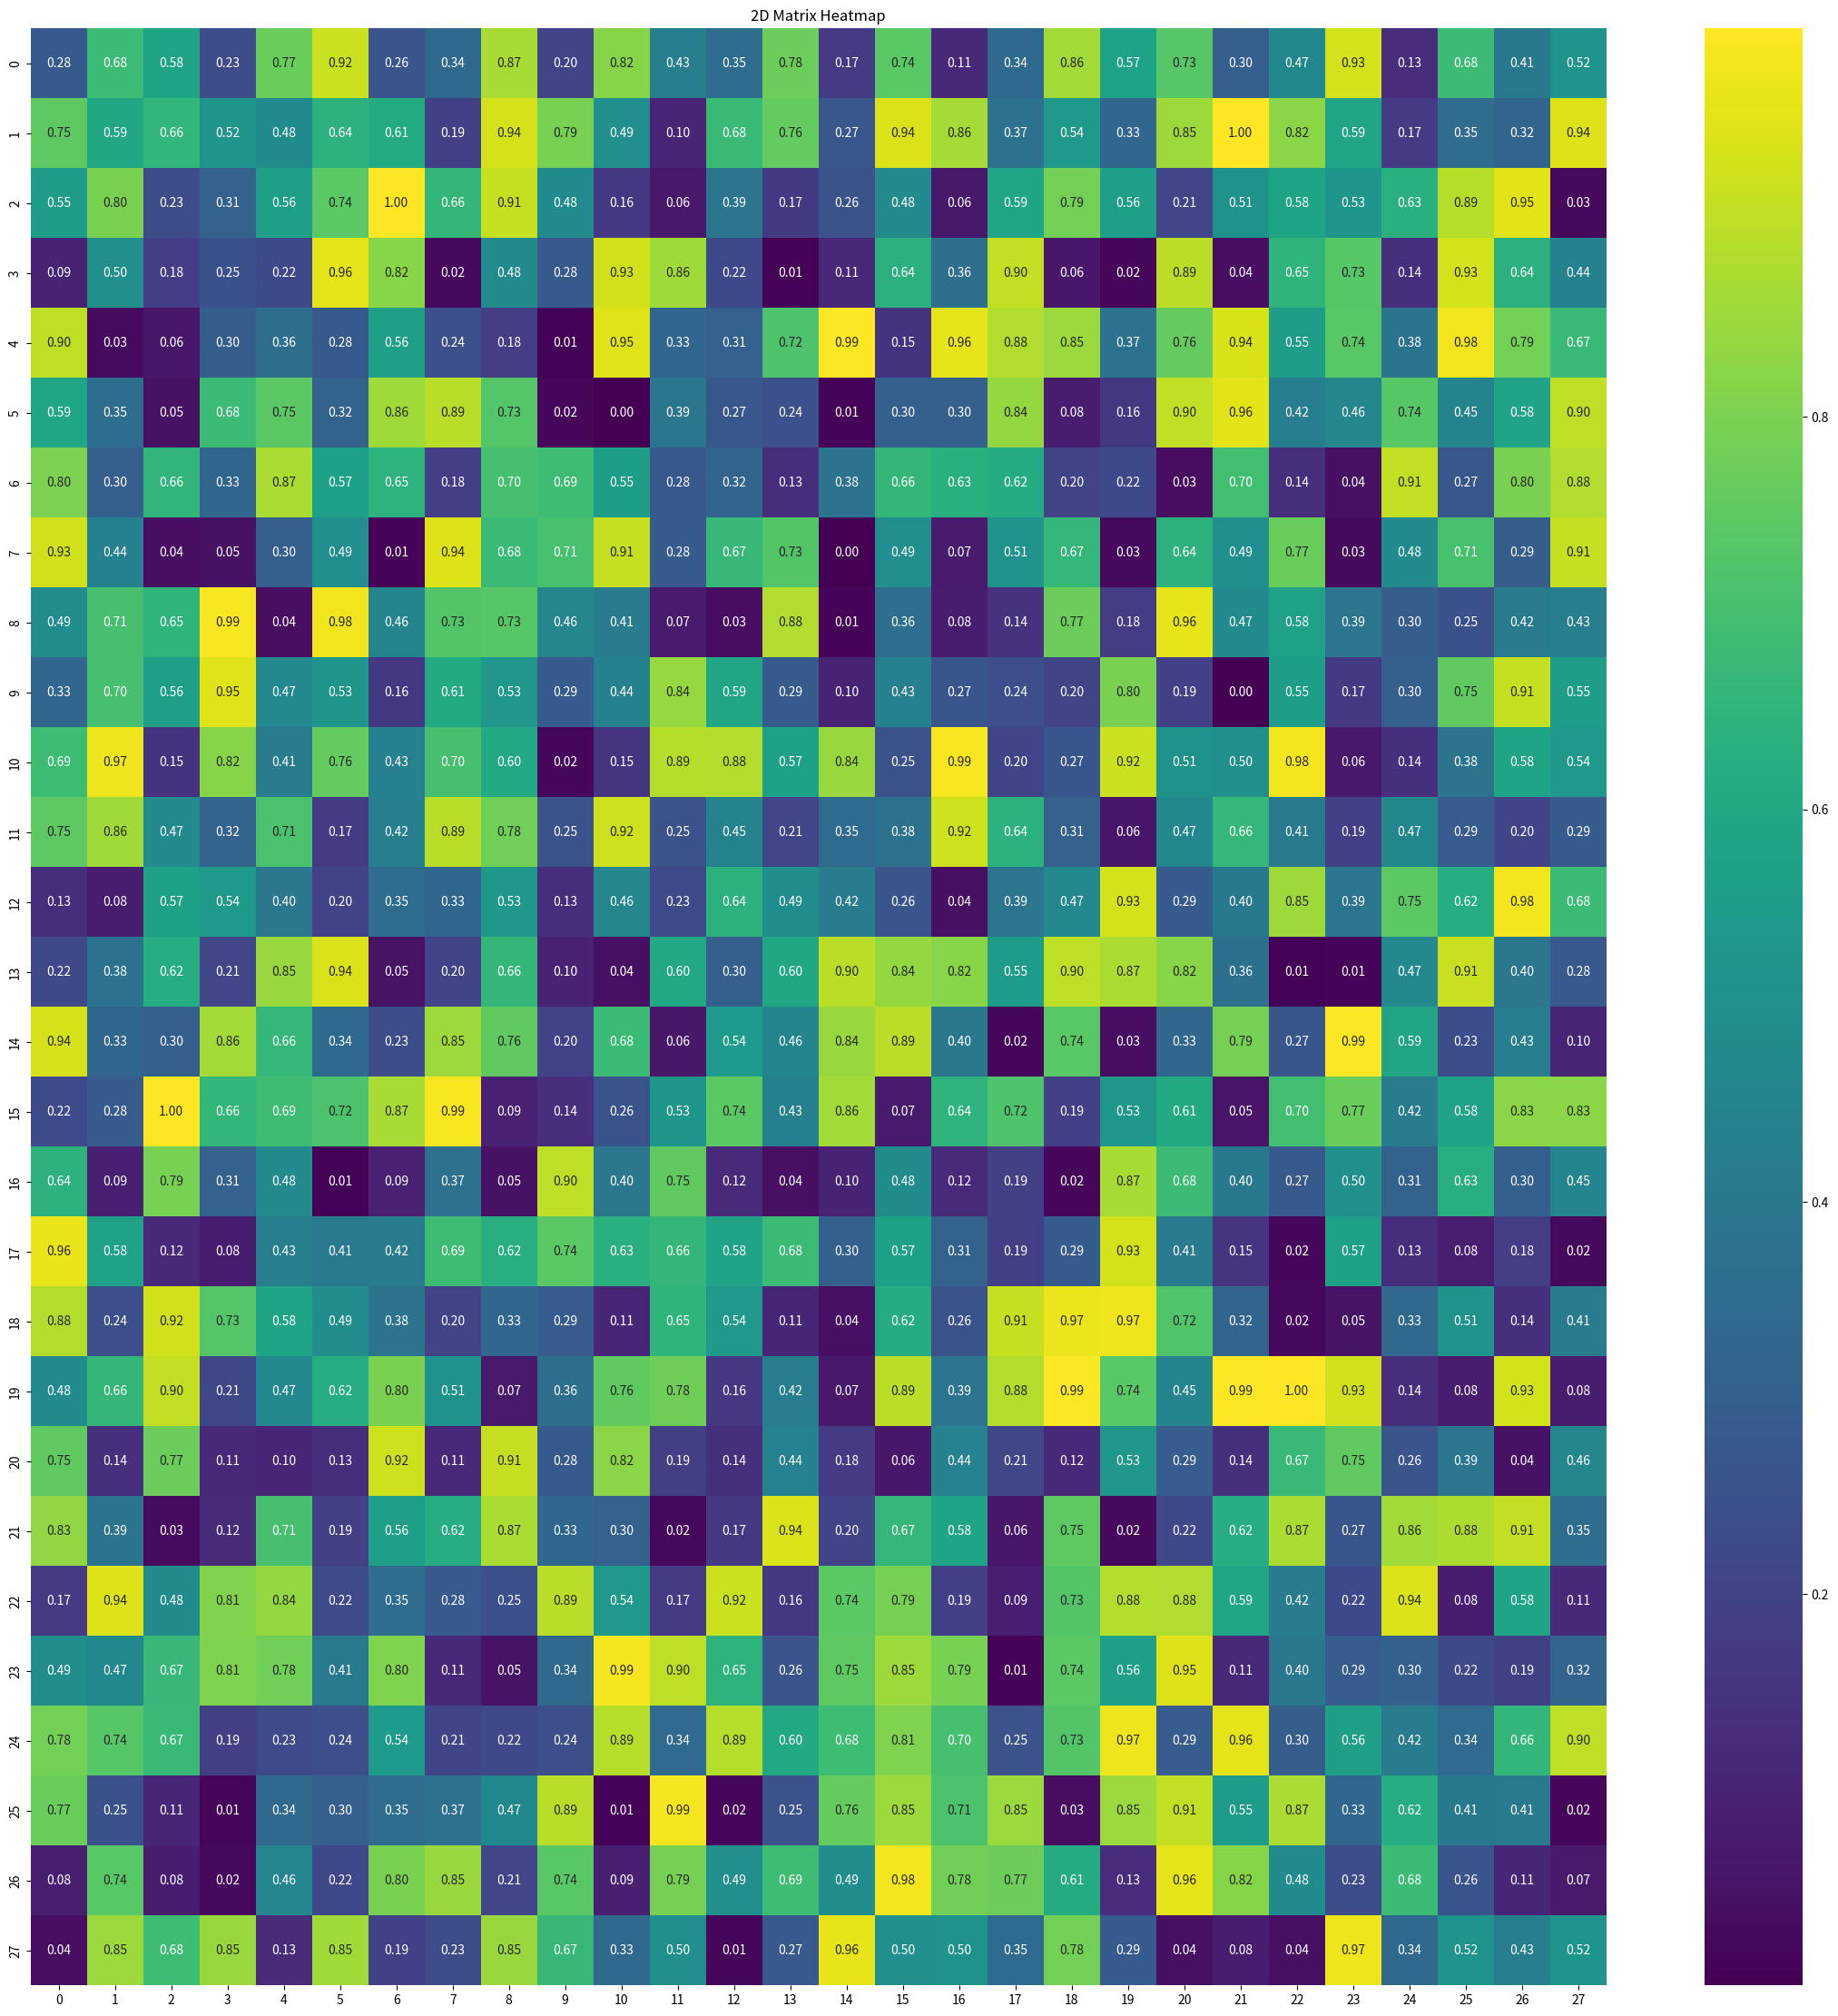

Generate this figure with matplotlib:
import matplotlib.pyplot as plt
import seaborn as sns
import numpy as np

matrix_2d = np.random.rand(28, 28)

plt.figure(figsize=(28, 28))
sns.heatmap(matrix_2d, annot=True, fmt=".2f", cmap='viridis')
plt.title('2D Matrix Heatmap')
plt.show()
